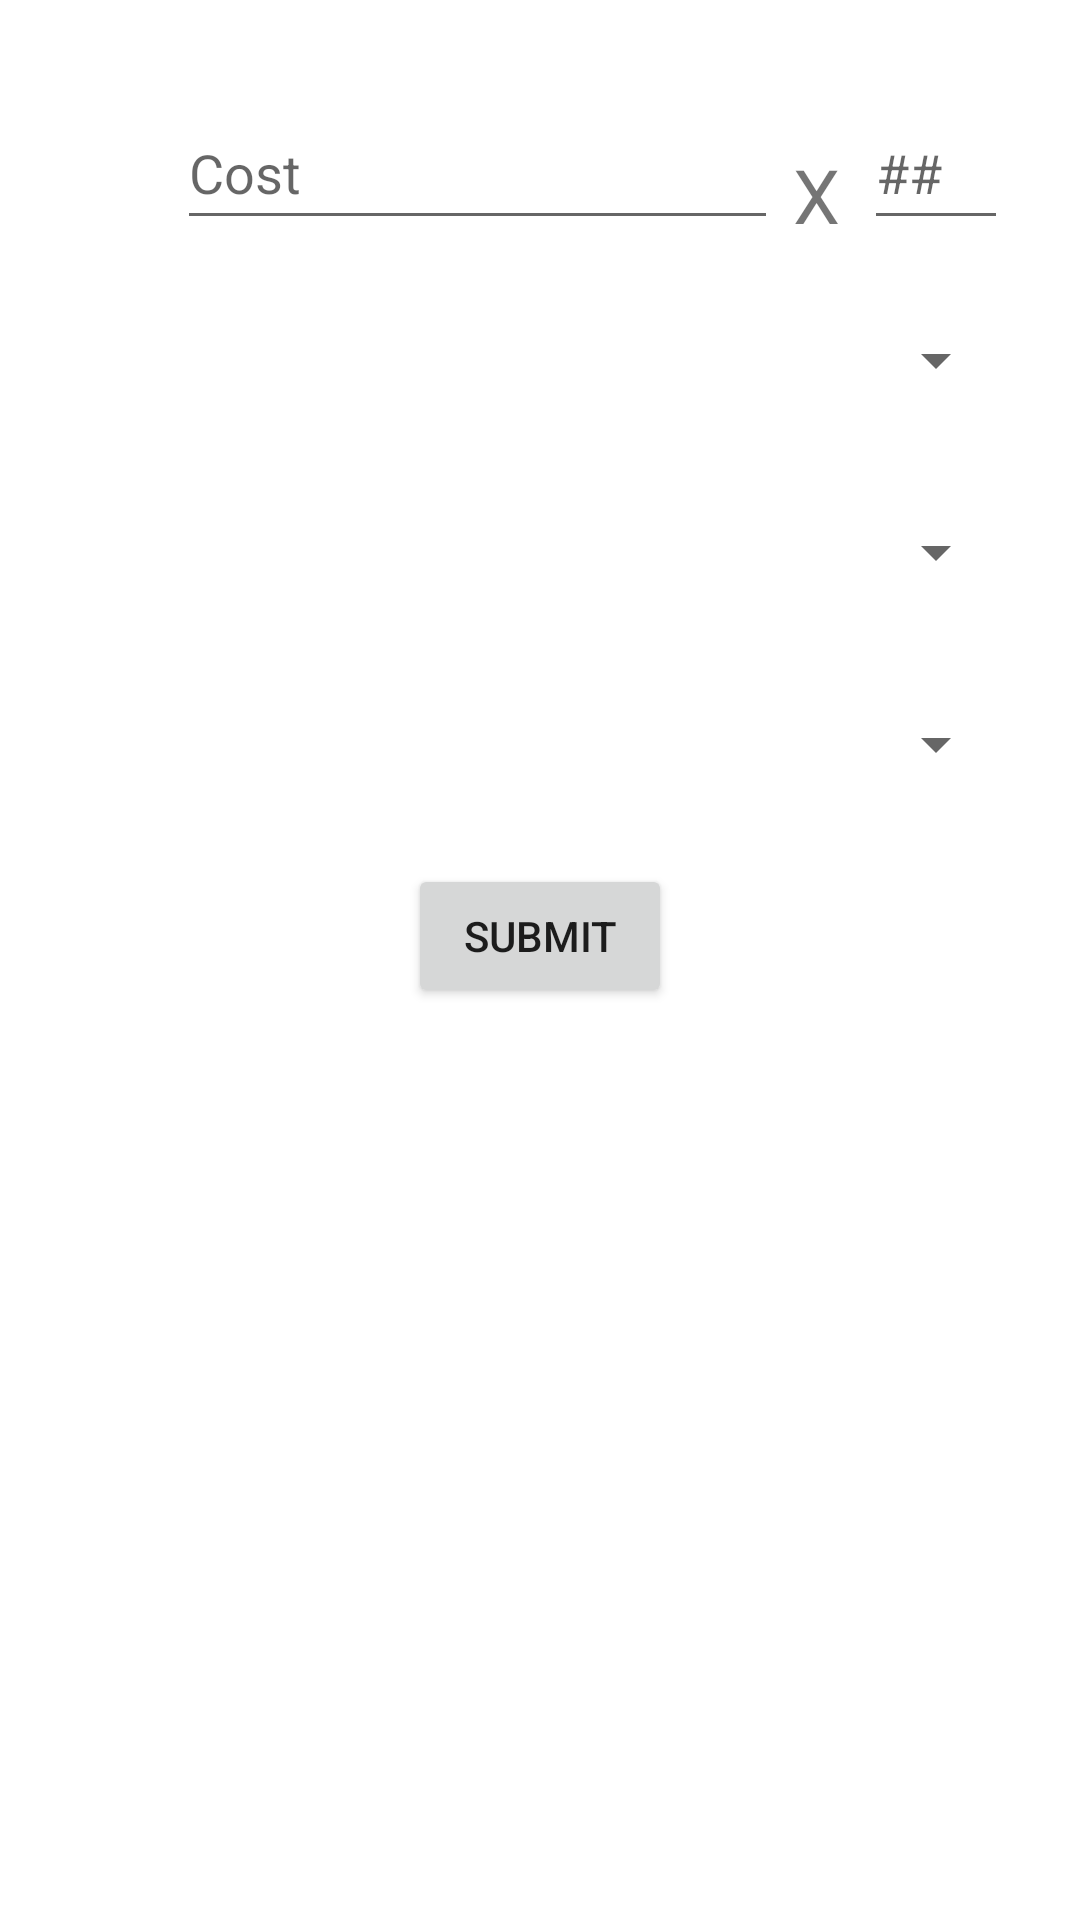

Reconstruct the res/layout file that produces this screen, plus the resources it refers to.
<!-- AndroidManifest.xml: application theme Theme.Aramoolah -->
<!-- res/layout/fragment_add_transaction.xml -->
<?xml version="1.0" encoding="utf-8"?>
<androidx.constraintlayout.widget.ConstraintLayout xmlns:android="http://schemas.android.com/apk/res/android"
    xmlns:app="http://schemas.android.com/apk/res-auto"
    xmlns:tools="http://schemas.android.com/tools"
    android:layout_width="match_parent"
    android:layout_height="match_parent"
    tools:context=".ui.fragment.add_transaction.AddTransactionFragment">

    <EditText
        android:id="@+id/add_transaction_cost_et"
        android:layout_width="0dp"
        android:layout_height="48dp"
        android:layout_marginStart="5dp"
        android:layout_marginTop="32dp"
        android:layout_marginEnd="5dp"
        android:height="48dp"
        android:hint="@string/add_transaction_fragment_cost_hint"
        android:inputType="phone"
        app:layout_constraintEnd_toStartOf="@+id/add_transaction_multiple_txt"
        app:layout_constraintStart_toEndOf="@+id/add_transaction_type_sp"
        app:layout_constraintTop_toTopOf="parent"
        tools:ignore="Autofill" />

    <EditText
        android:id="@+id/add_transaction_num_item_et"
        android:layout_width="48dp"
        android:layout_height="48dp"
        android:layout_marginTop="32dp"
        android:layout_marginEnd="24dp"
        android:height="48dp"
        android:hint="##"
        android:inputType="phone"
        app:layout_constraintEnd_toEndOf="parent"
        app:layout_constraintTop_toTopOf="parent"
        tools:ignore="Autofill" />

    <Spinner
        android:id="@+id/add_transaction_wallet_sp"
        android:layout_width="0dp"
        android:layout_height="48dp"
        android:layout_marginStart="24dp"
        android:layout_marginTop="16dp"
        android:layout_marginEnd="24dp"
        android:height="48dp"

        app:layout_constraintEnd_toEndOf="parent"
        app:layout_constraintHorizontal_bias="0.0"
        app:layout_constraintStart_toStartOf="parent"
        app:layout_constraintTop_toBottomOf="@+id/add_transaction_cost_et"
        tools:ignore="SpeakableTextPresentCheck" />

    <Spinner
        android:id="@+id/add_transaction_item_name_sp"
        android:layout_width="0dp"
        android:layout_height="48dp"
        android:layout_marginStart="24dp"
        android:layout_marginTop="16dp"
        android:layout_marginEnd="24dp"
        android:ems="10"
        android:hint="Item"
        android:inputType="textPersonName"
        app:layout_constraintEnd_toEndOf="parent"
        app:layout_constraintHorizontal_bias="0.0"
        app:layout_constraintStart_toStartOf="parent"
        app:layout_constraintTop_toBottomOf="@+id/add_transaction_category_sp" />

    <Spinner
        android:id="@+id/add_transaction_category_sp"
        android:layout_width="0dp"
        android:layout_height="48dp"
        android:layout_marginStart="24dp"
        android:layout_marginTop="16dp"
        android:layout_marginEnd="24dp"
        android:ems="10"
        android:hint="Category"
        android:inputType="text"
        app:layout_constraintEnd_toEndOf="parent"
        app:layout_constraintStart_toStartOf="parent"
        app:layout_constraintTop_toBottomOf="@+id/add_transaction_wallet_sp" />

    <Button
        android:id="@+id/add_transaction_submit_btn"
        android:layout_width="wrap_content"
        android:layout_height="wrap_content"
        android:layout_marginTop="16dp"
        android:text="Submit"
        app:layout_constraintEnd_toEndOf="parent"
        app:layout_constraintStart_toStartOf="parent"
        app:layout_constraintTop_toBottomOf="@+id/add_transaction_item_name_sp" />

    <TextView
        android:id="@+id/add_transaction_multiple_txt"
        android:layout_width="wrap_content"
        android:layout_height="wrap_content"
        android:layout_marginTop="48dp"
        android:layout_marginEnd="8dp"
        android:text="X"
        android:textSize="25sp"
        app:layout_constraintEnd_toStartOf="@+id/add_transaction_num_item_et"
        app:layout_constraintTop_toTopOf="parent" />

    <Spinner
        android:id="@+id/add_transaction_type_sp"
        android:layout_width="30dp"
        android:layout_height="48dp"
        android:layout_marginStart="24dp"
        android:layout_marginTop="32dp"
        android:background="@null"
        app:layout_constraintStart_toStartOf="parent"
        app:layout_constraintTop_toTopOf="parent"
        tools:ignore="SpeakableTextPresentCheck" />

</androidx.constraintlayout.widget.ConstraintLayout>
<!-- resources referenced by this layout -->
<resources>
  <string name="add_transaction_fragment_cost_hint">Cost</string>
  <style name="Theme.Aramoolah" parent="Theme.MaterialComponents.DayNight.DarkActionBar">
          
          <item name="colorPrimary">@color/purple_500</item>
          <item name="colorPrimaryVariant">@color/purple_700</item>
          <item name="colorOnPrimary">@color/white</item>
          
          <item name="colorSecondary">@color/teal_200</item>
          <item name="colorSecondaryVariant">@color/teal_700</item>
          <item name="colorOnSecondary">@color/black</item>
          
          <item name="android:statusBarColor">?attr/colorPrimaryVariant</item>
          
      </style>
  <!-- not gathered from this repository: default colours our renderer supplied (Android Studio template values) -->
  <color name="purple_500">#FF6200EE</color>
  <color name="purple_700">#FF3700B3</color>
  <color name="teal_200">#FF03DAC5</color>
  <color name="teal_700">#FF018786</color>
  <color name="black">#FF000000</color>
  <color name="white">#FFFFFFFF</color>
</resources>
